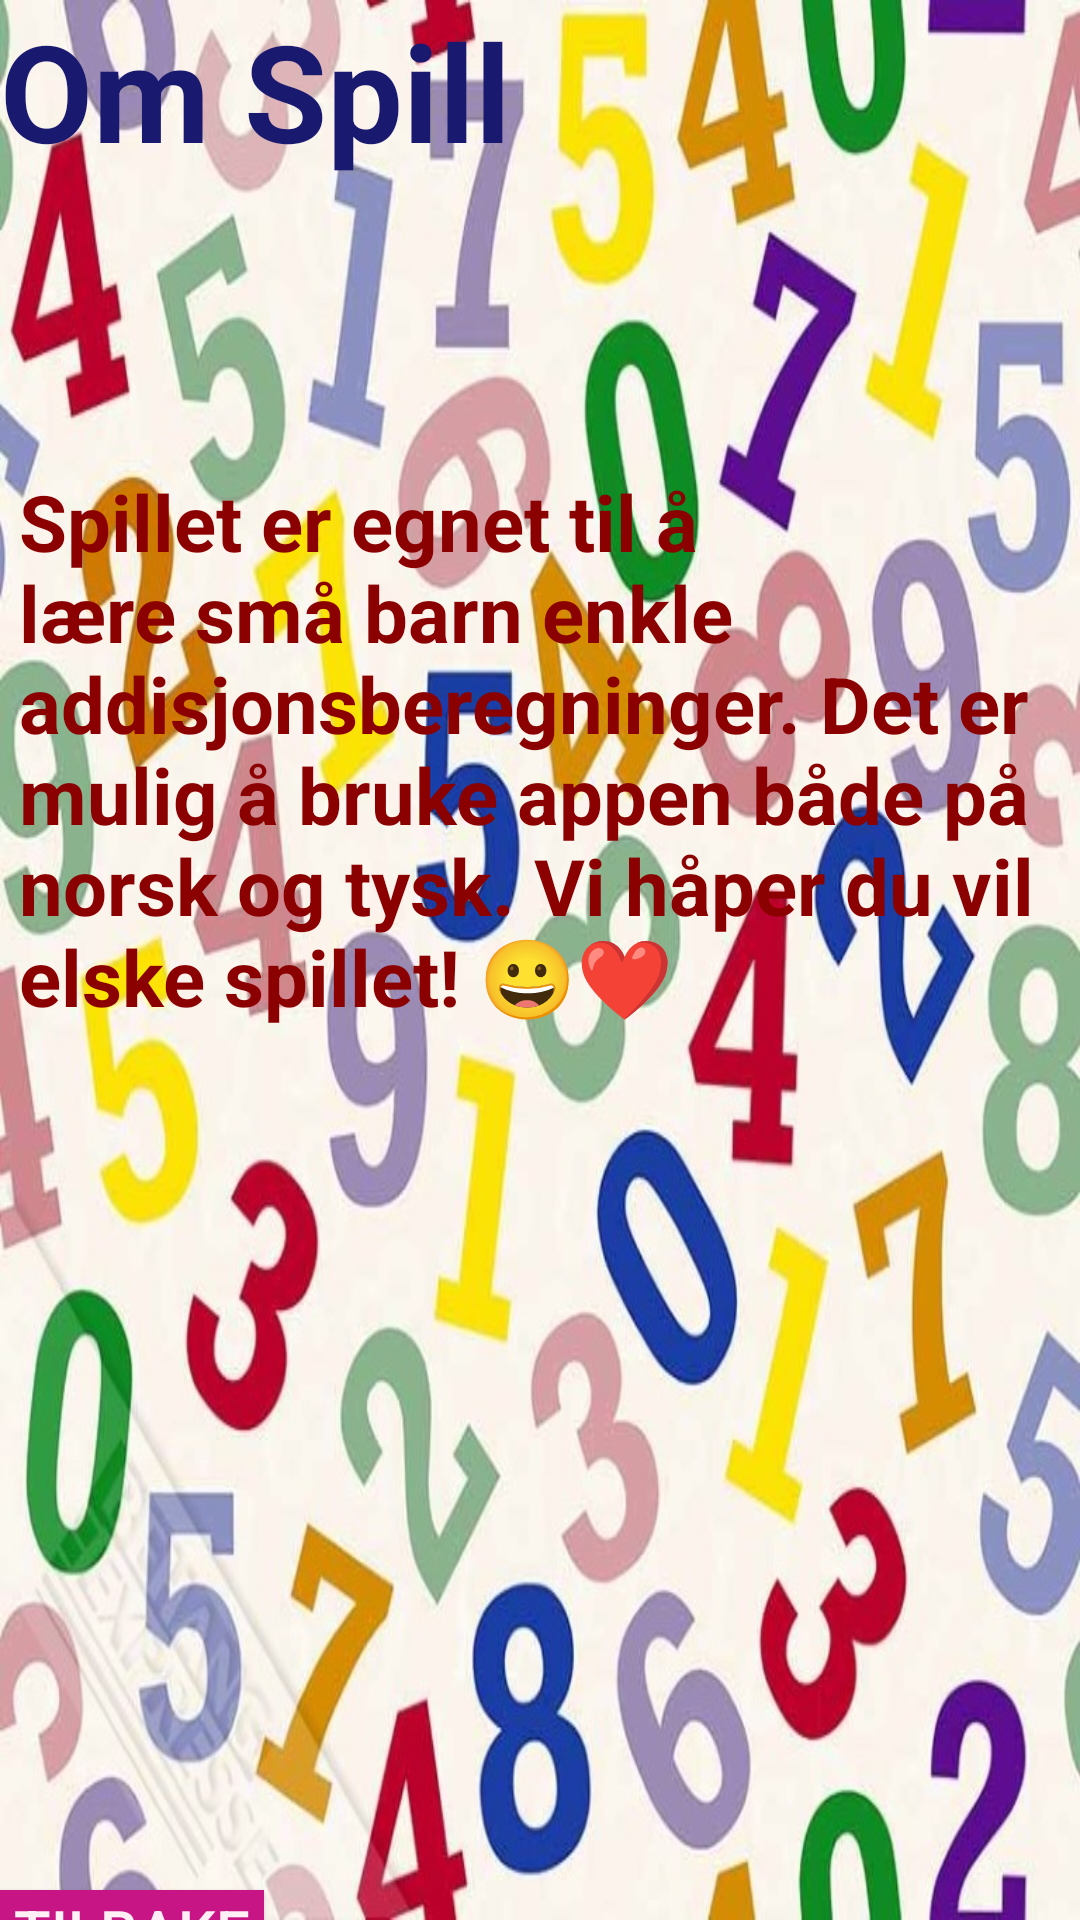

Produce the Android XML layout that renders to this screen, including the resource entries it uses.
<!-- AndroidManifest.xml: application theme Theme.S336154_Mappe1 -->
<!-- res/layout/om_spill.xml -->
<?xml version="1.0" encoding="utf-8"?>
<androidx.constraintlayout.widget.ConstraintLayout xmlns:android="http://schemas.android.com/apk/res/android"
    android:layout_width="match_parent"
    android:layout_height="match_parent"
    android:background="@drawable/img_2">

    <LinearLayout
        android:layout_width="match_parent"
        android:layout_height="match_parent"
        android:orientation="vertical" >

        <TextView
            android:layout_width="wrap_content"
            android:layout_height="wrap_content"
            android:text="@string/omspill_tekst"
            android:textColor="#191970"
            android:textSize="45sp"
            android:textStyle="bold" />

        <GridLayout
            android:id="@+id/omspill_grid1"
            android:layout_width="match_parent"
            android:layout_height="570dp"
            android:background="@drawable/img_3"
            android:columnCount="1"
            android:rowCount="1">

            <TextView
                android:layout_width="347dp"
                android:layout_height="377dp"
                android:layout_row="0"
                android:layout_column="0"
                android:layout_gravity="center"
                android:text="@string/omspill_beskriv"
                android:textColor="#8B0000"
                android:textSize="26sp"
                android:textStyle="bold" />


        </GridLayout>

        <Button
            android:id="@+id/omspill_knapp1"
            android:text="@string/omspill_knapp1"
            android:layout_width="wrap_content"
            android:layout_height="wrap_content"
            android:textSize="20sp"
            android:background="#C71585"
            android:textColor="#FFF0F5"/>


    </LinearLayout>

</androidx.constraintlayout.widget.ConstraintLayout>
<!-- resources referenced by this layout -->
<resources>
  <!-- drawable img_2: png bitmap (drawable, 1001682 bytes) -->
  <string name="omspill_beskriv"> Spillet er egnet til
          å lære små barn enkle addisjonsberegninger. Det
          er mulig å bruke appen både på norsk og tysk. Vi
          håper du vil elske spillet! \uD83D\uDE00\u2764\uFE0F </string>
  <string name="omspill_knapp1"> Tilbake </string>
  <string name="omspill_tekst"> Om Spill </string>
  <style name="Theme.S336154_Mappe1" parent="Base.Theme.S336154_Mappe1" />
  <style name="Base.Theme.S336154_Mappe1" parent="Theme.Material3.DayNight.NoActionBar">
          
          
      </style>
</resources>
